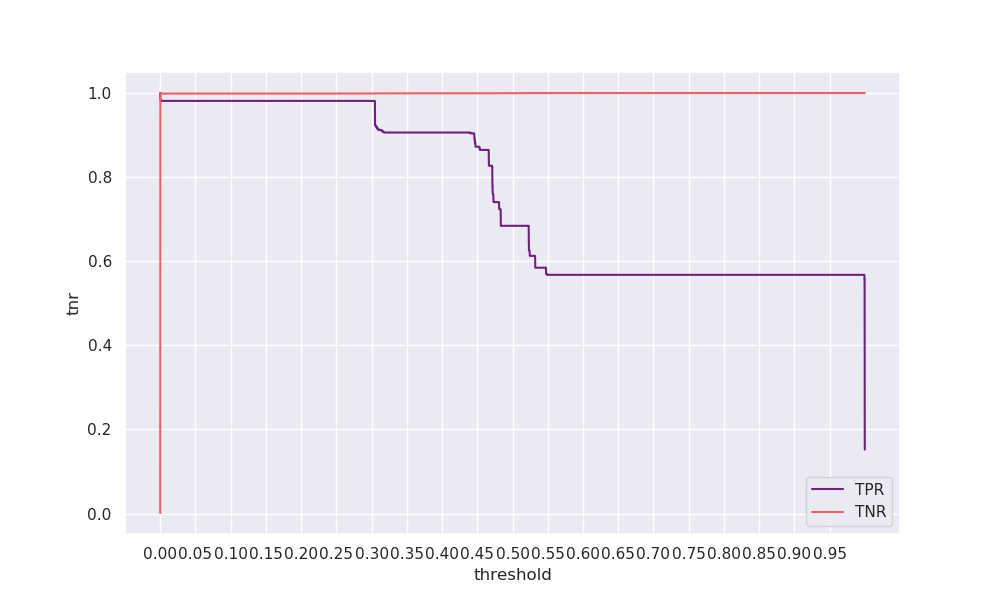

The file beside this chart, header and first rows:
threshold, tpr, tnr, geometric_mean, arithmetic_mean
0.0, 1.0, 0.00134, 0.03658, 0.5007
5e-05, 0.9925, 0.9591, 0.9757, 0.9758
0.0001, 0.985, 0.99, 0.9875, 0.9875
0.00015, 0.985, 0.9907, 0.9878, 0.9878
0.0002, 0.9831, 0.9912, 0.9871, 0.9871
0.00025, 0.9831, 0.9915, 0.9873, 0.9873
0.0003, 0.9831, 0.992, 0.9875, 0.9875
0.00035, 0.9831, 0.9922, 0.9876, 0.9876
0.0004, 0.9831, 0.995, 0.989, 0.989
0.00045, 0.9831, 0.9955, 0.9893, 0.9893
0.0005, 0.9831, 0.9962, 0.9896, 0.9897
0.00055, 0.9831, 0.9966, 0.9898, 0.9898
0.0006, 0.9831, 0.9969, 0.99, 0.99
0.00065, 0.9831, 0.9971, 0.9901, 0.9901
0.0007, 0.9831, 0.9973, 0.9901, 0.9902
0.00075, 0.9831, 0.9974, 0.9902, 0.9902
0.0008, 0.9831, 0.9974, 0.9902, 0.9903
0.00085, 0.9831, 0.9975, 0.9903, 0.9903
0.0009, 0.9831, 0.9976, 0.9903, 0.9903
0.00095, 0.9831, 0.9977, 0.9904, 0.9904
0.001, 0.9831, 0.9978, 0.9904, 0.9904
0.00105, 0.9831, 0.9979, 0.9905, 0.9905
0.0011, 0.9831, 0.9979, 0.9905, 0.9905
0.00115, 0.9812, 0.998, 0.9896, 0.9896
0.0012, 0.9812, 0.9981, 0.9896, 0.9897
0.00125, 0.9812, 0.9981, 0.9896, 0.9897
0.0013, 0.9812, 0.9982, 0.9897, 0.9897
0.00135, 0.9812, 0.9982, 0.9897, 0.9897
0.0014, 0.9812, 0.9983, 0.9897, 0.9898
0.00145, 0.9812, 0.9984, 0.9898, 0.9898
0.0015, 0.9812, 0.9985, 0.9898, 0.9899
0.00155, 0.9812, 0.9986, 0.9899, 0.9899
0.0016, 0.9812, 0.9986, 0.9899, 0.9899
0.00165, 0.9812, 0.9986, 0.9899, 0.9899
0.0017, 0.9812, 0.9986, 0.9899, 0.9899
0.00175, 0.9812, 0.9986, 0.9899, 0.9899
0.0018, 0.9812, 0.9986, 0.9899, 0.9899
0.00185, 0.9812, 0.9986, 0.9899, 0.9899
0.0019, 0.9812, 0.9986, 0.9899, 0.9899
0.00195, 0.9812, 0.9986, 0.9899, 0.9899
0.002, 0.9812, 0.9986, 0.9899, 0.9899
0.00205, 0.9812, 0.9987, 0.9899, 0.9899
0.0021, 0.9812, 0.9987, 0.9899, 0.9899
0.00215, 0.9812, 0.9987, 0.9899, 0.9899
0.0022, 0.9812, 0.9987, 0.9899, 0.9899
0.00225, 0.9812, 0.9987, 0.9899, 0.9899
0.0023, 0.9812, 0.9987, 0.9899, 0.9899
0.00235, 0.9812, 0.9987, 0.9899, 0.9899
0.0024, 0.9812, 0.9987, 0.9899, 0.9899
0.00245, 0.9812, 0.9987, 0.9899, 0.9899
0.0025, 0.9812, 0.9987, 0.9899, 0.9899
0.00255, 0.9812, 0.9987, 0.9899, 0.9899
0.0026, 0.9812, 0.9987, 0.9899, 0.9899
0.00265, 0.9812, 0.9987, 0.9899, 0.9899
0.0027, 0.9812, 0.9987, 0.9899, 0.9899
0.00275, 0.9812, 0.9987, 0.9899, 0.9899
0.0028, 0.9812, 0.9987, 0.9899, 0.9899
0.00285, 0.9812, 0.9987, 0.9899, 0.9899
0.0029, 0.9812, 0.9987, 0.9899, 0.9899
0.00295, 0.9812, 0.9987, 0.9899, 0.9899
... 19,940 more rows
